Run: headless pygame with SDL's dummy video driver; simulated clock (each Clock.tick advances the game by its frame time, no real sleeping); random seed 0; keys injected as events and as key.get_pressed() state; no mouse input.
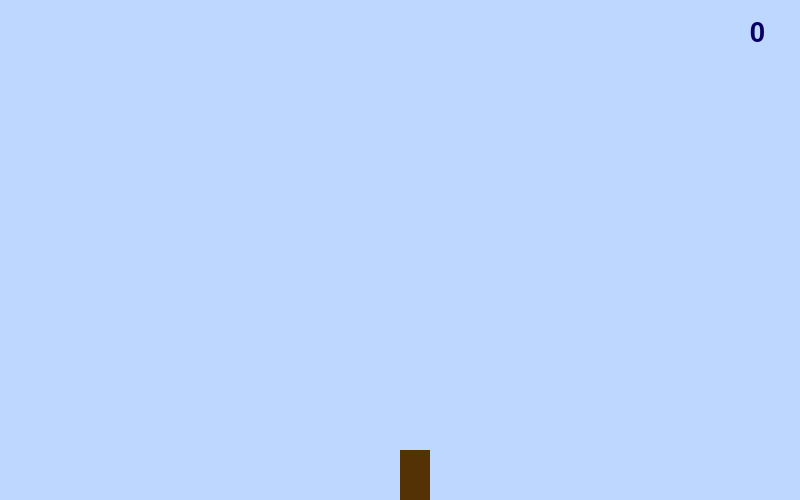
Frame 1 of 4 · flips 1–60 · no input
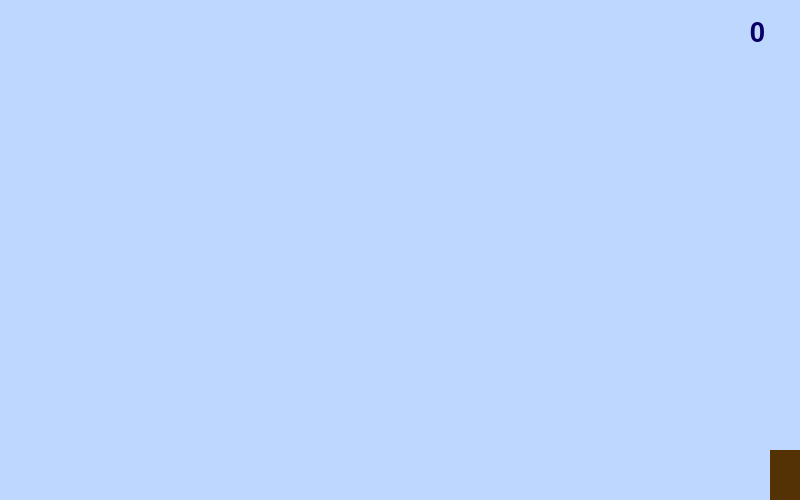
Frame 2 of 4 · flips 61–180 · tapped SPACE, RETURN · held RIGHT (→), D
Frame 3 of 4 · flips 181–300 · held DOWN (↓), S · screen unchanged from frame 2, image omitted
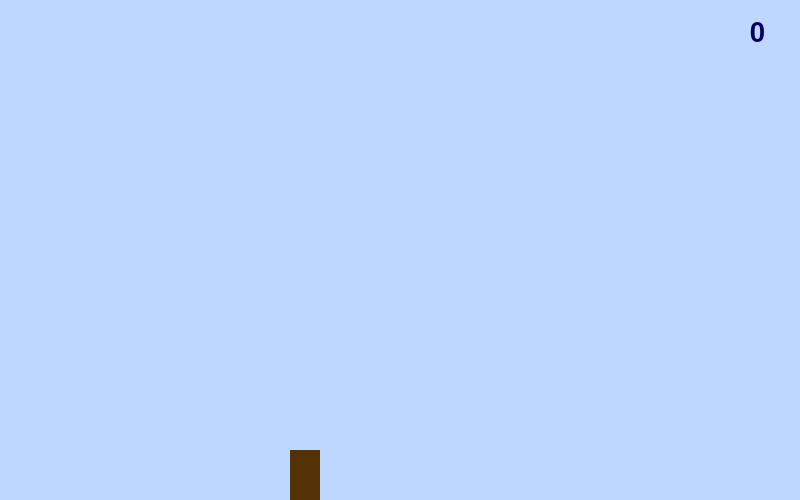
Frame 4 of 4 · flips 301–420 · held LEFT (←), A, UP (↑), W

The pygame program that drew these frames:

import pygame
import random


def constrain(x, min, max):
    if x < min:
        return min
    elif x > max:
        return max
    else:
        return x


class Entity:
    def __init__(self, x, y, w, h, step):
        self.x = x
        self.y = y
        self.w = w
        self.h = h
        self.step = step

    def move(self, dx, dy):
        self.x += dx * self.step
        self.y += dy * self.step

    def collides(self, other):
        a = pygame.Rect(self.x, self.y, self.w, self.h)
        b = pygame.Rect(other.x, other.y, other.w, other.h)
        return a.colliderect(b)


class Cannon(Entity):
    def __init__(self, x, y, w, h, step):
        super().__init__(x, y, w, h, step)
        self.COLOR = (85, 50, 5)

    def draw(self, canvas):
        pos = (self.x, self.y, self.w, self.h)
        pygame.draw.rect(canvas, self.COLOR, pos)


class Snowman(Entity):
    def __init__(self, x, y, h, step):
        HDIV = h / 18
        self.R_SPHERES = [int(HDIV * 2.4), int(HDIV * 3.2), int(HDIV * 4.2)]
        self.Y_CENTER = [int(HDIV * 2.4), int(HDIV * 7.2), int(HDIV * 14)]
        super().__init__(x, y, 2 * max(self.R_SPHERES), h, step)

    def draw(self, canvas):
        body = (240, 240, 240)
        coal = (0, 0, 0)
        carrot = (250, 120, 5)
        xmid = self.x + self.w // 2
        rb = self.w // 16

        # Snehové guľe
        for y, r in zip(self.Y_CENTER, self.R_SPHERES):
            pygame.draw.circle(canvas, body, (xmid, self.y + y), r)

        # Oči
        rhalf = self.R_SPHERES[0] // 2
        rthird = self.R_SPHERES[0] // 3
        y = self.y + self.Y_CENTER[0] - rhalf

        pygame.draw.rect(canvas, coal, (xmid - rhalf, y, rb, rb))
        pygame.draw.rect(canvas, coal, (xmid + rhalf, y, rb, rb))

        # Mrkva
        points = [
                (xmid, self.y + self.Y_CENTER[0] - rthird),
                (xmid, self.y + self.Y_CENTER[0] + rthird),
                (xmid + self.w // 3, self.y + self.Y_CENTER[0])]
        pygame.draw.polygon(canvas, carrot, points)

        # Gombíky
        for y, r in zip(self.Y_CENTER[1:], self.R_SPHERES[1:]):
            b = 2 * r // 3
            for yb in range(-b, b + 1, b):
                pos = (xmid - rb, self.y + y + yb - rb, rb, rb)
                pygame.draw.rect(canvas, coal, pos)


class Bullet(Entity):
    def __init__(self, x, y, step):
        super().__init__(x, y, 10, 10, step)
        self.COLOR = (210, 35, 0)

    def draw(self, canvas):
        pos = (self.x, self.y, self.w, self.h)
        pygame.draw.ellipse(canvas, self.COLOR, pos)


class Score:
    def __init__(self, x, y):
        self.x, self.y = x, y
        self.points = 0
        self.COLOR = (10, 0, 100)
        self.font = pygame.font.SysFont('opensans', 40)
        self.texture = self.font.render(str(self.points), True, self.COLOR)

    def gain(self, n):
        self.points += n
        self.texture = self.font.render(str(self.points), True, self.COLOR)

    def draw(self, canvas):
        canvas.blit(self.texture, (self.x, self.y))


class SnowmanGame:
    def __init__(self, w, h):
        pygame.init()
        pygame.font.init()
        self.window = pygame.display.set_mode((w, h))
        pygame.display.set_caption('Snehuliaci útočia')

        self.running = True
        self.BGCOLOR = (190, 215, 255)
        self.w, self.h = self.window.get_size()

        self.GENERATE_SNOWMAN = pygame.USEREVENT + 1
        pygame.time.set_timer(self.GENERATE_SNOWMAN, 2000)
        self.on_init()

    def on_init(self):
        self.score = Score(self.w - 50, 20)
        self.cannon = Cannon(self.w // 2, self.h - 50, 30, 50, step=4)
        self.bullets = []
        self.snowmans = []

    def on_event(self, event):
        if event.type == pygame.QUIT:
            self.running = False

        elif event.type == pygame.KEYDOWN:
            if event.key == pygame.K_SPACE:
                bullet = Bullet(x=self.cannon.x + self.cannon.w // 2,
                                y=self.cannon.y, step=6)
                self.bullets.append(bullet)

        elif event.type == self.GENERATE_SNOWMAN:
            snowman = Snowman(x=random.randint(50, self.w - 50), y=-100,
                              h=80, step=3)
            self.snowmans.append(snowman)

    def on_key_hold(self, keys):
        if keys[pygame.K_LEFT]:
            self.cannon.move(-1, 0)
        elif keys[pygame.K_RIGHT]:
            self.cannon.move(1, 0)
        self.cannon.x = constrain(self.cannon.x, 0, self.w - self.cannon.w)

    def on_calculate(self):
        for b in self.bullets[:]:
            if b.y - b.h < 0:
                self.bullets.remove(b)

            for s in self.snowmans[:]:
                if b.collides(s):
                    self.score.gain(1)
                    self.bullets.remove(b)
                    self.snowmans.remove(s)
                    break

        for s in self.snowmans:
            if s.y + s.h > self.cannon.y:
                return self.on_init()

    def on_render(self):
        self.window.fill(self.BGCOLOR)

        self.score.draw(self.window)
        self.cannon.draw(self.window)

        for bullet in self.bullets:
            bullet.move(0, -1)
            bullet.draw(self.window)

        for snowman in self.snowmans:
            snowman.move(0, 1)
            snowman.draw(self.window)

    def play(self):
        timer = pygame.time.Clock()

        while self.running:
            for event in pygame.event.get():
                self.on_event(event)
            self.on_key_hold(pygame.key.get_pressed())
            self.on_calculate()
            self.on_render()

            timer.tick(60)
            pygame.display.update()

        pygame.font.quit()
        pygame.quit()


game = SnowmanGame(800, 500)
game.play()
